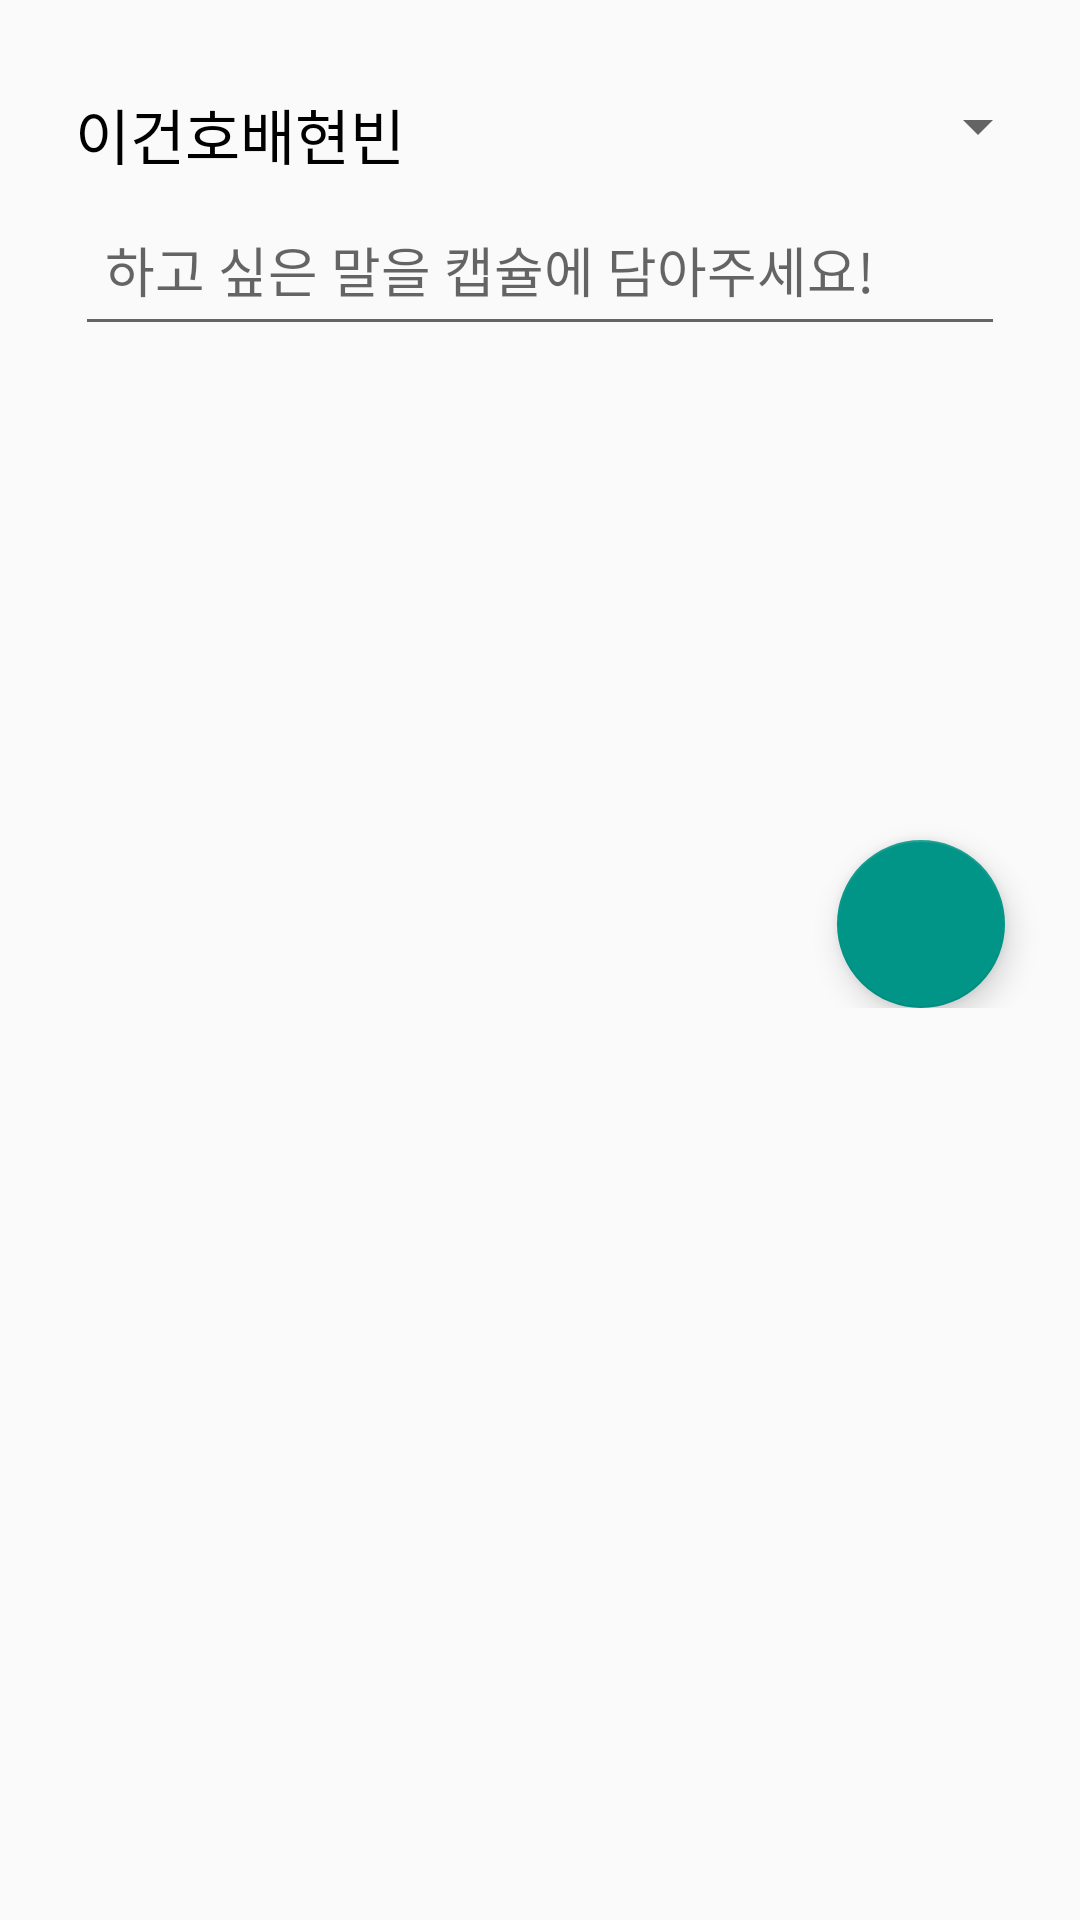

Layout XML and referenced resources for this Android screen:
<!-- AndroidManifest.xml: application theme AppTheme -->
<!-- res/layout/content_main.xml -->
<?xml version="1.0" encoding="utf-8"?>
<android.support.v4.widget.NestedScrollView
    xmlns:android="http://schemas.android.com/apk/res/android"
    xmlns:app="http://schemas.android.com/apk/res-auto"
    xmlns:tools="http://schemas.android.com/tools"
    android:layout_width="match_parent"
    android:layout_height="match_parent"
    app:layout_behavior="@string/appbar_scrolling_view_behavior"
    tools:context="kr.purplebeen.big_future.controllers.activities.MainActivity"
    tools:showIn="@layout/activity_main">

   <RelativeLayout
       android:layout_width="match_parent"
       android:layout_height="match_parent"
       android:paddingTop="30dp"
       android:paddingRight="5dp"
       android:paddingLeft="25dp">


       <android.support.design.widget.FloatingActionButton
           android:id="@+id/fab"
           android:layout_width="wrap_content"
           android:layout_height="wrap_content"
           android:layout_marginTop="220dp"
           android:layout_alignParentBottom="true"
           android:layout_alignParentRight="true"
           android:layout_marginRight="20dp"
           android:layout_marginBottom="30dp"
           android:src="@drawable/send"/>

       <RelativeLayout
           android:id="@+id/mainTitle"
           android:layout_width="match_parent"
           android:layout_height="match_parent">

           <TextView
               android:id="@+id/senderName"
               android:layout_width="wrap_content"
               android:layout_height="wrap_content"
               android:textSize="20sp"
               android:text="이건호"
               android:textColor="@android:color/black"/>

           <ImageView
               android:id="@+id/arrow"
               android:layout_width="wrap_content"
               android:layout_height="30dp"
               android:src="@drawable/arrow"
               android:tint="#8e8f96"
               android:layout_toRightOf="@+id/senderName"/>

           <TextView
               android:id="@+id/receiverName"
               android:layout_width="wrap_content"
               android:layout_height="wrap_content"
               android:text="배현빈"
               android:textSize="20sp"
               android:textColor="@android:color/black"
               android:layout_toRightOf="@+id/arrow"/>

           <Spinner
               android:id="@+id/mainSpinner"
               android:layout_width="wrap_content"
               android:layout_height="wrap_content"
               android:layout_alignParentRight="true"
               android:layout_marginRight="5dp"
               >
           </Spinner>


       </RelativeLayout>

       <android.support.design.widget.TextInputLayout
           android:id="@+id/inputLayout"
           android:layout_width="match_parent"
           android:layout_height="match_parent"
           android:layout_below="@+id/mainTitle"
           android:hint="하고 싶은 말을 캡슐에 담아주세요!"
           android:layout_marginRight="20dp"
           tools:ignore="NotSibling">

           <android.support.design.widget.TextInputEditText
               android:id="@+id/editContent"
               android:layout_width="match_parent"
               android:layout_height="wrap_content"
               android:inputType="textMultiLine"
               android:gravity="top|left"
               android:padding="10dp"
               />

       </android.support.design.widget.TextInputLayout>



</RelativeLayout>
</android.support.v4.widget.NestedScrollView>
<!-- res/layout/activity_main.xml (included above) -->
<?xml version="1.0" encoding="utf-8"?>
<android.support.design.widget.CoordinatorLayout
    xmlns:android="http://schemas.android.com/apk/res/android"
    xmlns:app="http://schemas.android.com/apk/res-auto"
    xmlns:tools="http://schemas.android.com/tools"
    android:id="@+id/coordinator_layout"
    android:layout_width="match_parent"
    android:layout_height="match_parent"
    tools:context="kr.purplebeen.big_future.controllers.activities.MainActivity">

    <android.support.design.widget.AppBarLayout
        android:id="@+id/app_bar"
        android:layout_width="match_parent"
        android:layout_height="wrap_content"
        android:theme="@style/AppTheme.AppBarOverlay">

        <android.support.design.widget.CollapsingToolbarLayout
            android:id="@+id/toolbar_layout"
            android:layout_width="match_parent"
            android:layout_height="280dp"
            app:title="360日"
            app:expandedTitleMarginTop="180dp"
            app:contentScrim="?attr/colorPrimary"
            app:expandedTitleGravity="center"
            app:layout_scrollFlags="scroll|exitUntilCollapsed">

            <TextView
                android:layout_width="match_parent"
                android:layout_height="match_parent"
                android:text="남았습니다."
                android:gravity="center"
                android:layout_marginTop="220dp"/>
            <TextView
                android:id="@+id/receiverText"
                android:layout_width="match_parent"
                android:layout_height="match_parent"
                android:text="배현빈님에게"
                android:textColor="#62ffeb"
                android:gravity="center"
                android:layout_marginTop="45dp"/>



            <android.support.v7.widget.Toolbar
                android:id="@+id/toolbar"
                android:layout_width="match_parent"
                android:layout_height="?attr/actionBarSize"
                app:layout_collapseMode="pin">

                <Space
                    android:id="@+id/circle_collapsed_target"
                    android:layout_width="30dp"
                    android:layout_height="30dp"
                    android:paddingLeft="5dp"/>

            </android.support.v7.widget.Toolbar>


        </android.support.design.widget.CollapsingToolbarLayout>

    </android.support.design.widget.AppBarLayout>

    <include layout="@layout/content_main"/>

    <de.hdodenhof.circleimageview.CircleImageView
        android:id="@+id/circle_image_view"
        android:layout_width="120dp"
        android:layout_height="120dp"
        android:src="@mipmap/profile"
        android:layout_marginTop="30dp"
        android:elevation="8dp"
        android:layout_gravity="top|center_horizontal"
        app:border_color="@android:color/black"
        app:collapsedTarget="@id/circle_collapsed_target"
        app:layout_behavior="kr.purplebeen.big_future.controllers.behaviors.CoordinatorBehavior"/>

</android.support.design.widget.CoordinatorLayout>
<!-- resources referenced by this layout -->
<resources>
  <style name="AppTheme" parent="Theme.AppCompat.DayNight.NoActionBar">
          
          <item name="colorPrimary">@color/colorPrimary</item>
          <item name="colorPrimaryDark">@color/colorPrimary</item>
          <item name="colorAccent">@color/colorAccent</item>
  
      </style>
  <color name="colorPrimary">#009587</color>
  <color name="colorAccent">#009587</color>
</resources>
